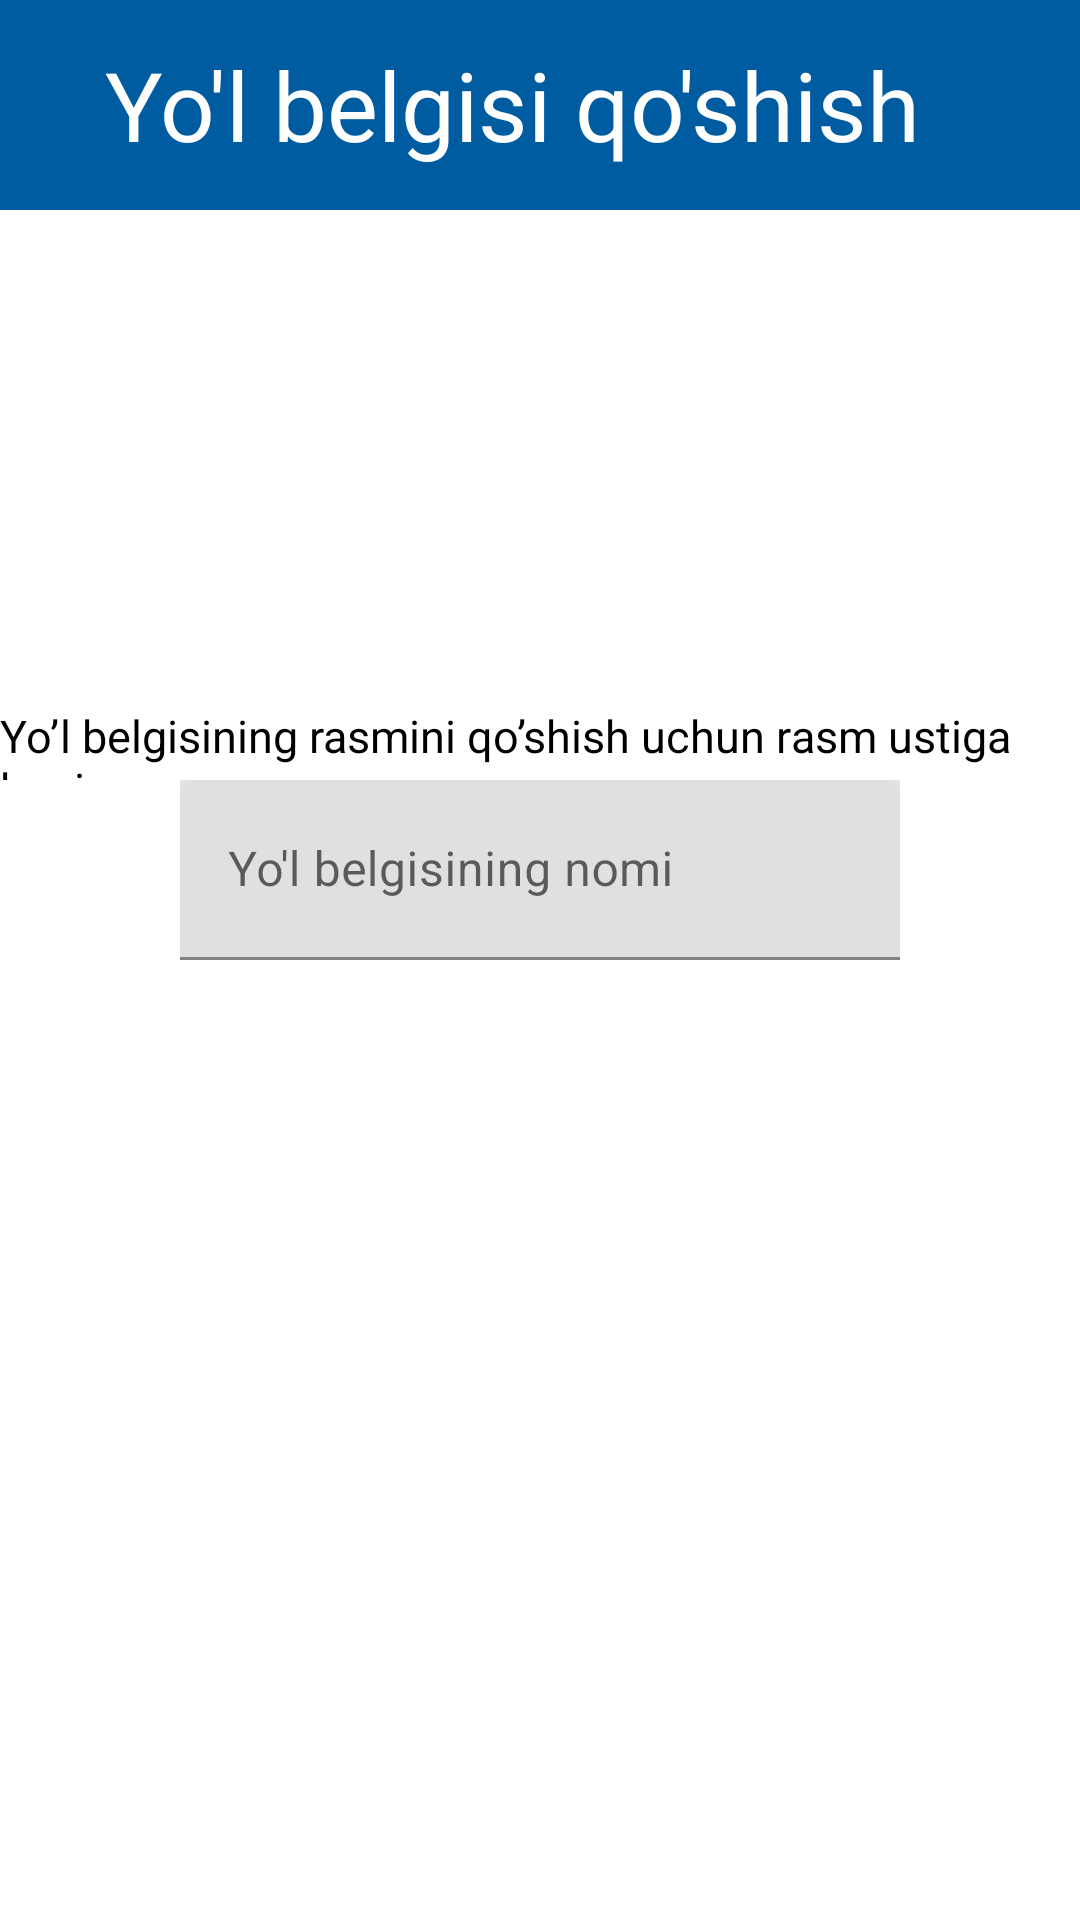

This screen was rendered from an Android layout file. Write that file and the resources it references.
<!-- AndroidManifest.xml: application theme Theme.YolQoydalari -->
<!-- res/layout/fragment_qoshish_qoyda.xml -->
<?xml version="1.0" encoding="utf-8"?>
<LinearLayout xmlns:android="http://schemas.android.com/apk/res/android"
    xmlns:tools="http://schemas.android.com/tools"
    android:layout_width="match_parent"
    android:layout_height="match_parent"
    android:orientation="vertical"
    android:background="@color/white"
    tools:context=".QoshishQoydaFragment">

    <LinearLayout
        android:id="@+id/toolBar"
        android:layout_width="match_parent"
        android:layout_height="70dp"
        android:background="#005CA1"
        android:baselineAligned="false"
        android:orientation="horizontal"
        android:weightSum="2">

        <LinearLayout
            android:layout_width="match_parent"
            android:layout_height="match_parent"
            android:gravity="center_vertical"
            android:orientation="horizontal"
            android:layout_weight="2">


            <ImageView
                android:layout_width="wrap_content"
                android:layout_height="wrap_content"
                android:id="@+id/orqagaBelgiQoshish"
                android:layout_marginLeft="15dp"
                android:src="@drawable/orqga_belgi_qoshish"/>


            <TextView
                android:layout_width="wrap_content"
                android:layout_height="wrap_content"
                android:layout_gravity="center"
                android:paddingLeft="20dp"
                android:text="Yo'l belgisi qo'shish"
                android:textColor="@color/white"
                android:textSize="32dp" />

        </LinearLayout>

    </LinearLayout>

    <LinearLayout
        android:layout_width="match_parent"
        android:layout_height="match_parent"
        android:orientation="vertical"
        android:weightSum="3">

        <LinearLayout
            android:layout_width="match_parent"
            android:layout_height="match_parent"
            android:layout_weight="1"
            android:orientation="vertical">

            <ImageView
                android:layout_width="150dp"
                android:layout_height="100dp"
                android:layout_gravity="center"
                android:layout_marginTop="50sp"
                android:layout_marginBottom="15dp"
                android:src="@drawable/galereya" />

            <TextView
                android:layout_width="wrap_content"
                android:layout_height="wrap_content"
                android:layout_gravity="center"
                android:textSize="15dp"
                android:text="Yo’l belgisining rasmini qo’shish uchun rasm ustiga bosing"
                android:textColor="#000000" />

        </LinearLayout>

        <LinearLayout
            android:layout_width="match_parent"
            android:layout_height="match_parent"
            android:orientation="vertical"
            android:layout_weight="1">

            <com.google.android.material.textfield.TextInputLayout
                android:layout_width="240dp"
                android:background="#E7E3E3"
                android:layout_gravity="center"

                android:layout_height="60dp">

                <EditText
                    android:layout_width="match_parent"
                    android:layout_height="match_parent"
                    android:hint="Yo'l belgisining nomi"/>


            </com.google.android.material.textfield.TextInputLayout>

        </LinearLayout>

        <LinearLayout
            android:layout_width="match_parent"
            android:layout_height="match_parent"
            android:layout_weight="1">

        </LinearLayout>

    </LinearLayout>


</LinearLayout>
<!-- resources referenced by this layout -->
<resources>
  <style name="Theme.YolQoydalari" parent="Theme.MaterialComponents.DayNight.NoActionBar">
          
          <item name="colorPrimary">@color/purple_500</item>
          <item name="colorPrimaryVariant">@color/purple_700</item>
          <item name="colorOnPrimary">@color/white</item>
          
          <item name="colorSecondary">@color/teal_200</item>
          <item name="colorSecondaryVariant">@color/teal_700</item>
          <item name="colorOnSecondary">@color/black</item>
          
          <item name="android:statusBarColor" tools:targetApi="l">?attr/colorPrimaryVariant</item>
          
      </style>
  <!-- not gathered from this repository: default colours our renderer supplied (Android Studio template values) -->
  <color name="purple_500">#FF6200EE</color>
  <color name="purple_700">#FF3700B3</color>
  <color name="teal_200">#FF03DAC5</color>
  <color name="teal_700">#FF018786</color>
  <color name="black">#FF000000</color>
  <color name="white">#FFFFFFFF</color>
</resources>
